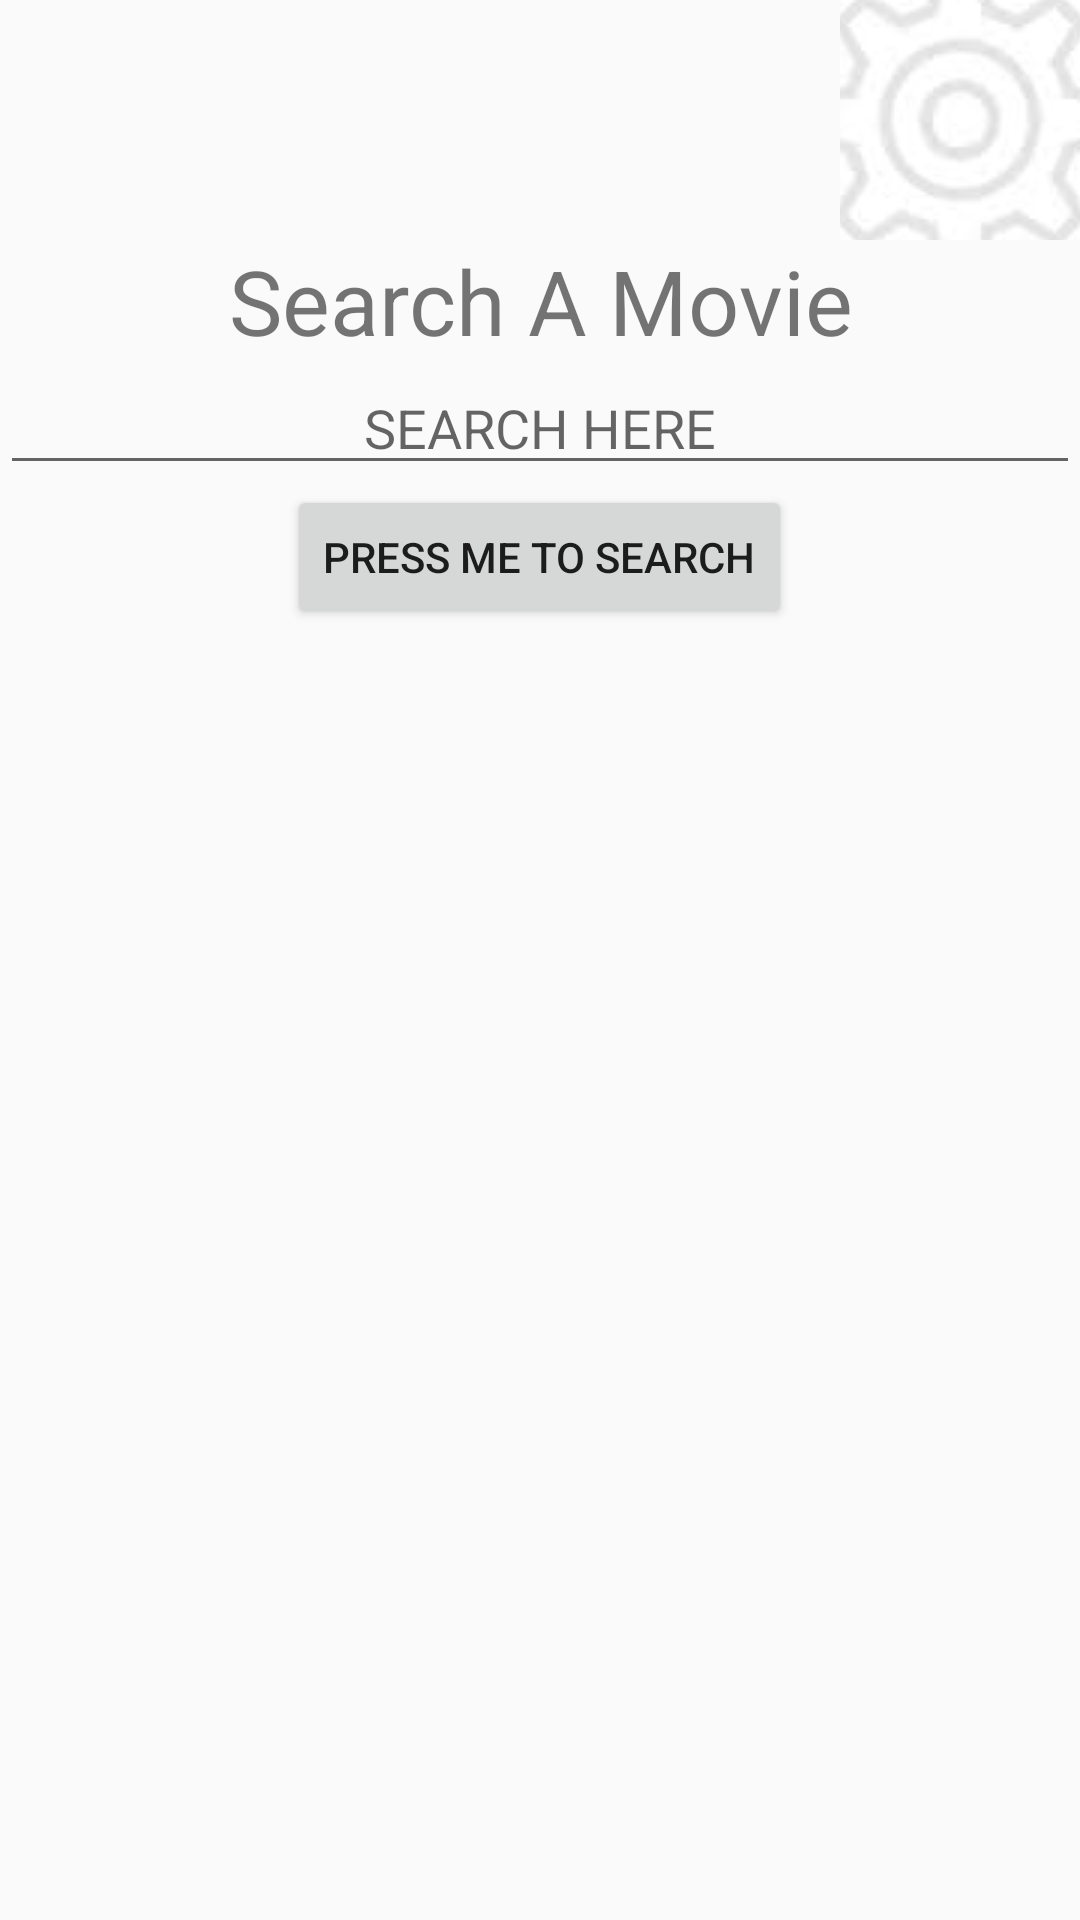

Reconstruct the res/layout file that produces this screen, plus the resources it refers to.
<!-- AndroidManifest.xml: application theme Theme.MovieFinder2 -->
<!-- res/layout/fragment_main_screen.xml -->
<?xml version="1.0" encoding="utf-8"?>
<RelativeLayout xmlns:android="http://schemas.android.com/apk/res/android"
    xmlns:tools="http://schemas.android.com/tools"
    android:layout_width="match_parent"
    android:layout_height="match_parent"
    tools:context=".MainScreen"
    android:orientation="vertical"
    android:weightSum="1"
    >
    <ImageButton
        android:layout_width="80dp"
        android:layout_height="80dp"
        android:layout_gravity="end"
        android:src="@drawable/gearicon"
        android:id="@+id/gear"
        android:layout_alignParentEnd="true"
        />

    <TextView
        android:layout_width="match_parent"
        android:layout_height="wrap_content"
        android:text="@string/search_a_movie"
        android:gravity="center"
        android:textSize="30sp"
        android:id="@+id/TITLE"
        android:layout_below="@id/gear"
        />
    <EditText
        android:layout_width="match_parent"
        android:layout_height="wrap_content"
        android:hint="@string/search_here"
        android:gravity="center"
        android:id="@+id/movietitle"
        android:layout_below="@id/TITLE"
        />
    <Button
        android:layout_width="wrap_content"
        android:layout_height="wrap_content"
        android:layout_centerHorizontal="true"
        android:layout_below="@id/movietitle"
        android:text="@string/press_me_to_search"
        android:id="@+id/searchButton"
        android:layout_gravity="center"
        />
</RelativeLayout>
<!-- resources referenced by this layout -->
<resources>
  <!-- drawable gearicon: jpg bitmap (drawable, 1462 bytes) -->
  <string name="press_me_to_search">Press Me to Search</string>
  <string name="search_a_movie">Search A Movie</string>
  <string name="search_here">SEARCH HERE</string>
  <style name="Theme.MovieFinder2" parent="Base.Theme.MovieFinder2" />
  <style name="Base.Theme.MovieFinder2" parent="Theme.AppCompat.Light.NoActionBar">
          
          
      </style>
</resources>
